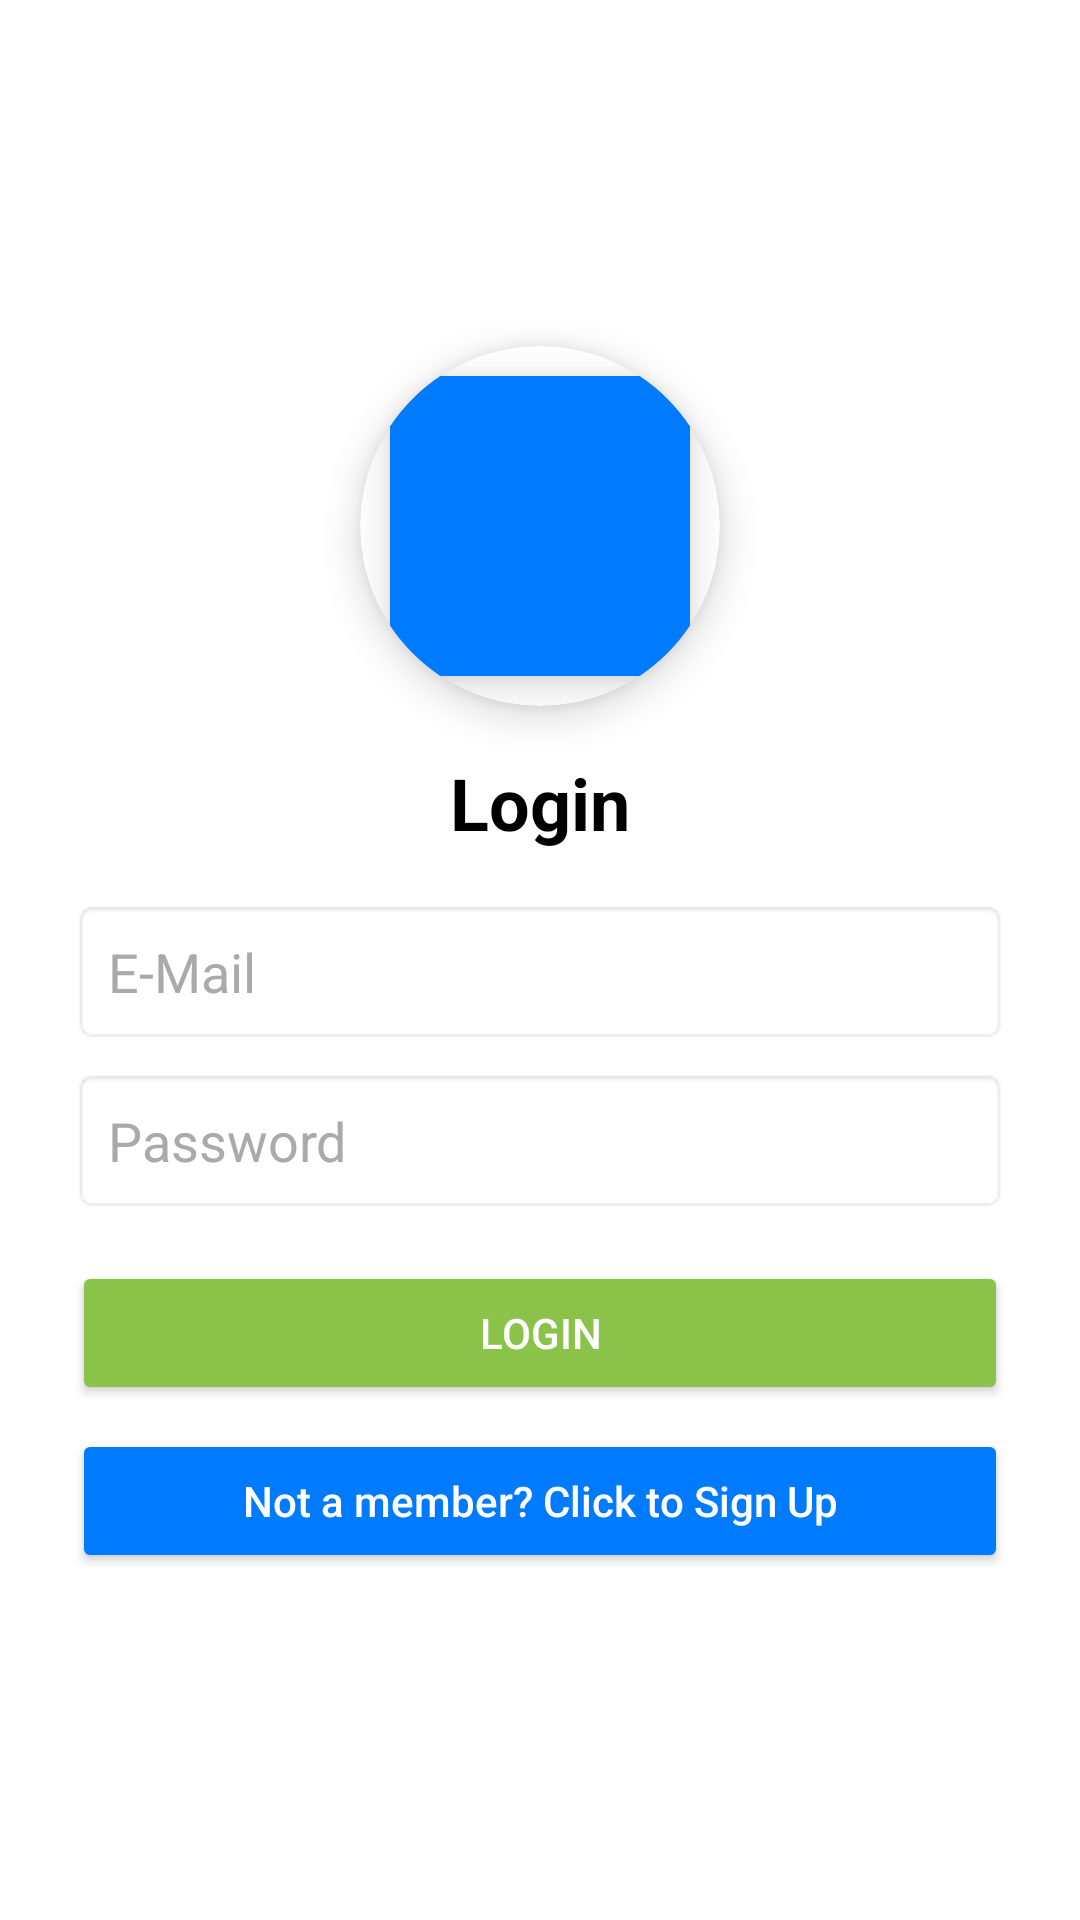

Android layout source for this screen:
<!-- AndroidManifest.xml: application theme Theme.AndroidAssignmentGallery -->
<!-- res/layout/activity_login.xml -->
<?xml version="1.0" encoding="utf-8"?>
<LinearLayout xmlns:android="http://schemas.android.com/apk/res/android"
    android:layout_width="match_parent"
    android:layout_height="match_parent"
    xmlns:app="http://schemas.android.com/apk/res-auto"
    android:orientation="vertical"
    android:gravity="center"
    android:padding="24dp"
    android:background="@color/white">

    
    <androidx.cardview.widget.CardView
        android:layout_width="120dp"
        android:layout_height="120dp"
        android:layout_gravity="center_horizontal"
        app:cardElevation="8dp"
        app:cardCornerRadius="60dp"
        app:cardBackgroundColor="@android:color/white">
        <com.google.android.material.imageview.ShapeableImageView

            android:layout_width="100dp"
            android:layout_height="100dp"

            android:foregroundGravity="center"
            android:background="@color/blue"
            android:elevation="8dp"
            android:layout_gravity="center"
            app:shapeAppearanceOverlay="@style/circular"
            app:srcCompat="@drawable/baseline_person_24"/>
    </androidx.cardview.widget.CardView>

    
    <TextView
        android:layout_width="wrap_content"
        android:layout_height="wrap_content"
        android:text="Login"
        android:textSize="24sp"
        android:textStyle="bold"
        android:textColor="@color/black"
        android:layout_marginTop="16dp"
        android:layout_gravity="center_horizontal"/>

    
    <EditText
        android:id="@+id/emailEditText"
        android:layout_width="match_parent"
        android:layout_height="wrap_content"
        android:hint="E-Mail"
        android:textColorHint="@color/gray"
        android:inputType="textEmailAddress"
        android:textColor="@android:color/black"
        android:background="@android:drawable/editbox_background"
        android:padding="12dp"
        android:layout_marginTop="16dp"/>

    
    <EditText
        android:id="@+id/passwordEditText"
        android:layout_width="match_parent"
        android:layout_height="wrap_content"
        android:hint="Password"
        android:textColorHint="@color/gray"
        android:inputType="textPassword"
        android:textColor="@android:color/black"
        android:background="@android:drawable/editbox_background"
        android:padding="12dp"
        android:layout_marginTop="8dp"/>

    
    <Button
        android:id="@+id/loginButton"
        android:layout_width="match_parent"
        android:layout_height="wrap_content"
        android:text="Login"
        android:textColor="@color/white"
        android:backgroundTint="@color/green"

        android:layout_marginTop="16dp"/>

    
    <Button
        android:id="@+id/signupButton"
        android:layout_width="match_parent"
        android:layout_height="wrap_content"
        android:textAllCaps="false"
        android:text="Not a member? Click to Sign Up"
        android:textColor="@color/white"
        android:backgroundTint="@color/blue"
        android:layout_marginTop="8dp"/>
</LinearLayout>
<!-- resources referenced by this layout -->
<resources>
  <color name="black">#FF000000</color>
  <color name="blue">#007BFF</color>
  <color name="gray">#AAAAAC</color>
  <color name="green">#8BC34A</color>
  <color name="white">#FFFFFFFF</color>
  <style name="Theme.AndroidAssignmentGallery" parent="Theme.AppCompat.DayNight.NoActionBar">
          
          
  
          
          <item name="colorPrimary">@color/purple_500</item>
          <item name="colorPrimaryVariant">@color/purple_700</item>
          <item name="colorOnPrimary">@color/white</item>
          
          <item name="colorSecondary">@color/teal_200</item>
          <item name="colorSecondaryVariant">@color/teal_700</item>
          <item name="colorOnSecondary">@color/black</item>
          
          <item name="android:statusBarColor">@color/black</item>
          
  
      </style>
  <color name="purple_500">#FF6200EE</color>
  <color name="purple_700">#FF3700B3</color>
  <color name="teal_200">#FF03DAC5</color>
  <color name="teal_700">#FF018786</color>
</resources>
